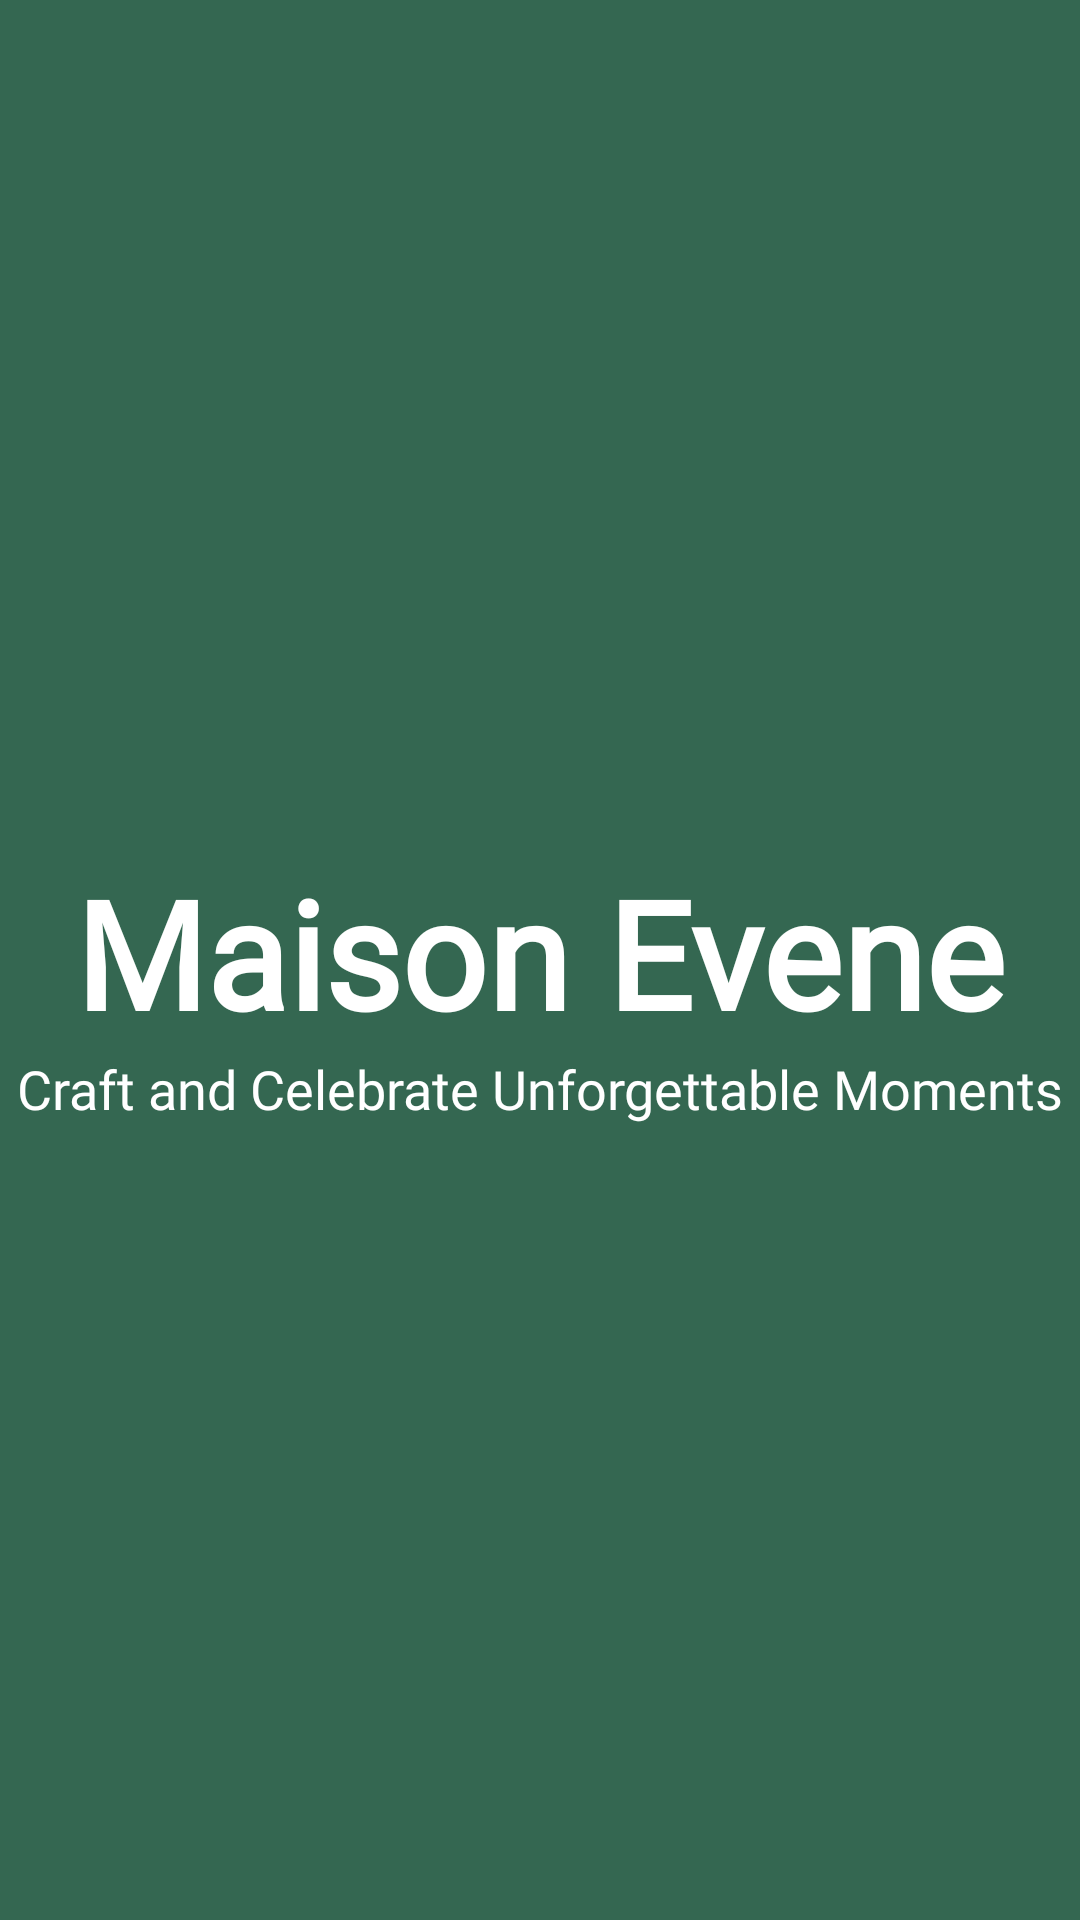

The Android layout XML behind this screen, and the referenced resources:
<!-- AndroidManifest.xml: application theme Theme.FinalProjectMP -->
<!-- res/layout/activity_splash.xml -->
<?xml version="1.0" encoding="utf-8"?>
<RelativeLayout xmlns:android="http://schemas.android.com/apk/res/android"
    xmlns:app="http://schemas.android.com/apk/res-auto"
    xmlns:tools="http://schemas.android.com/tools"
    android:id="@+id/main"
    android:layout_width="match_parent"
    android:layout_height="match_parent"
    android:background="#346751"
    android:gravity="center"
    tools:context=".activities.SplashActivity">

    <TextView
        android:id="@+id/title"
        android:layout_width="match_parent"
        android:layout_height="wrap_content"
        android:layout_marginTop="19dp"
        android:text="Maison Evene"
        android:textColor="@color/white"
        android:textAlignment="center"
        android:textSize="50dp"
        android:fontFamily="@font/great_vibes"
        android:textStyle="bold" />

    <TextView
        android:id="@+id/subtitle"
        android:layout_width="match_parent"
        android:layout_height="wrap_content"
        android:layout_below="@+id/title"
        android:text="Craft and Celebrate Unforgettable Moments"
        android:textColor="@color/white"
        android:textAlignment="center"
        android:textSize="18dp"
        android:fontFamily="@font/playfairdisplayitalic"/>

</RelativeLayout>
<!-- resources referenced by this layout -->
<resources>
  <color name="white">#FFFFFFFF</color>
  <style name="Theme.FinalProjectMP" parent="Base.Theme.FinalProjectMP" />
  <style name="Base.Theme.FinalProjectMP" parent="Theme.Material3.DayNight.NoActionBar">
          
          
      </style>
</resources>
